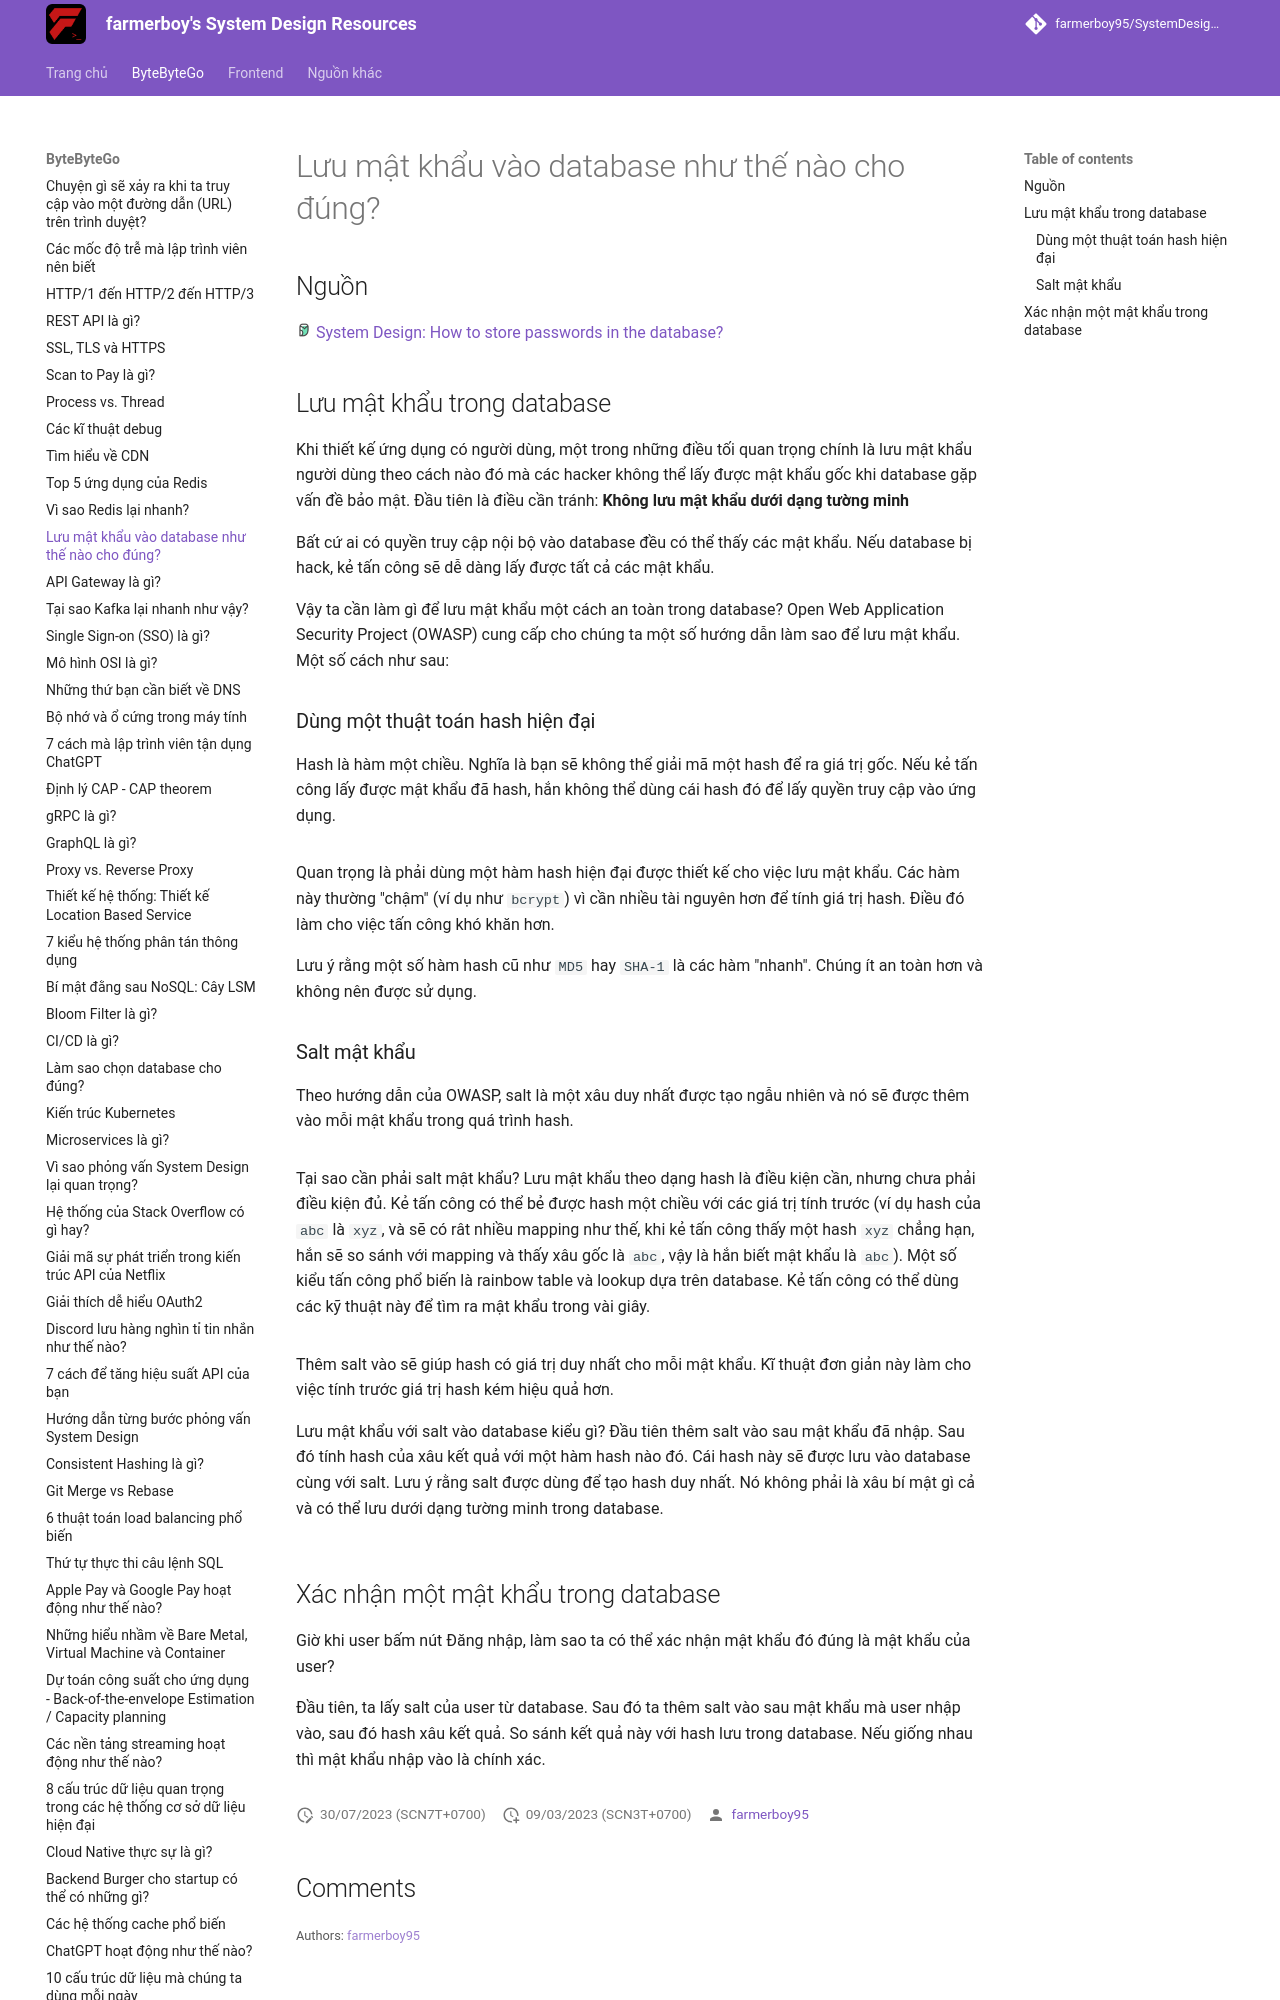

repository: farmerboy95/SystemDesignResources · page: ByteByteGo/storing-passwords/index.html · generator: mkdocs

# Lưu mật khẩu vào database như thế nào cho đúng?

## Nguồn

<img src="../../assets/images/bytebytego.png" width="16" height="16"/> [System Design: How to store passwords in the database?](https://www.youtube.com/watch?v=zt8Cocdy15c)

## Lưu mật khẩu trong database

Khi thiết kế ứng dụng có người dùng, một trong những điều tối quan trọng chính là lưu mật khẩu người dùng theo cách nào đó mà các hacker không thể lấy được mật khẩu gốc khi database gặp vấn đề bảo mật. Đầu tiên là điều cần tránh: **Không lưu mật khẩu dưới dạng tường minh**

Bất cứ ai có quyền truy cập nội bộ vào database đều có thể thấy các mật khẩu. Nếu database bị hack, kẻ tấn công sẽ dễ dàng lấy được tất cả các mật khẩu.

Vậy ta cần làm gì để lưu mật khẩu một cách an toàn trong database? Open Web Application Security Project (OWASP) cung cấp cho chúng ta một số hướng dẫn làm sao để lưu mật khẩu. Một số cách như sau:

### Dùng một thuật toán hash hiện đại

Hash là hàm một chiều. Nghĩa là bạn sẽ không thể giải mã một hash để ra giá trị gốc. Nếu kẻ tấn công lấy được mật khẩu đã hash, hắn không thể dùng cái hash đó để lấy quyền truy cập vào ứng dụng. 

![](../assets/ByteByteGo/storing-passwords/figure1.png){:class="centered-img"}

Quan trọng là phải dùng một hàm hash hiện đại được thiết kế cho việc lưu mật khẩu. Các hàm này thường "chậm" (ví dụ như `bcrypt`) vì cần nhiều tài nguyên hơn để tính giá trị hash. Điều đó làm cho việc tấn công khó khăn hơn. 

Lưu ý rằng một số hàm hash cũ như `MD5` hay `SHA-1` là các hàm "nhanh". Chúng ít an toàn hơn và không nên được sử dụng.
